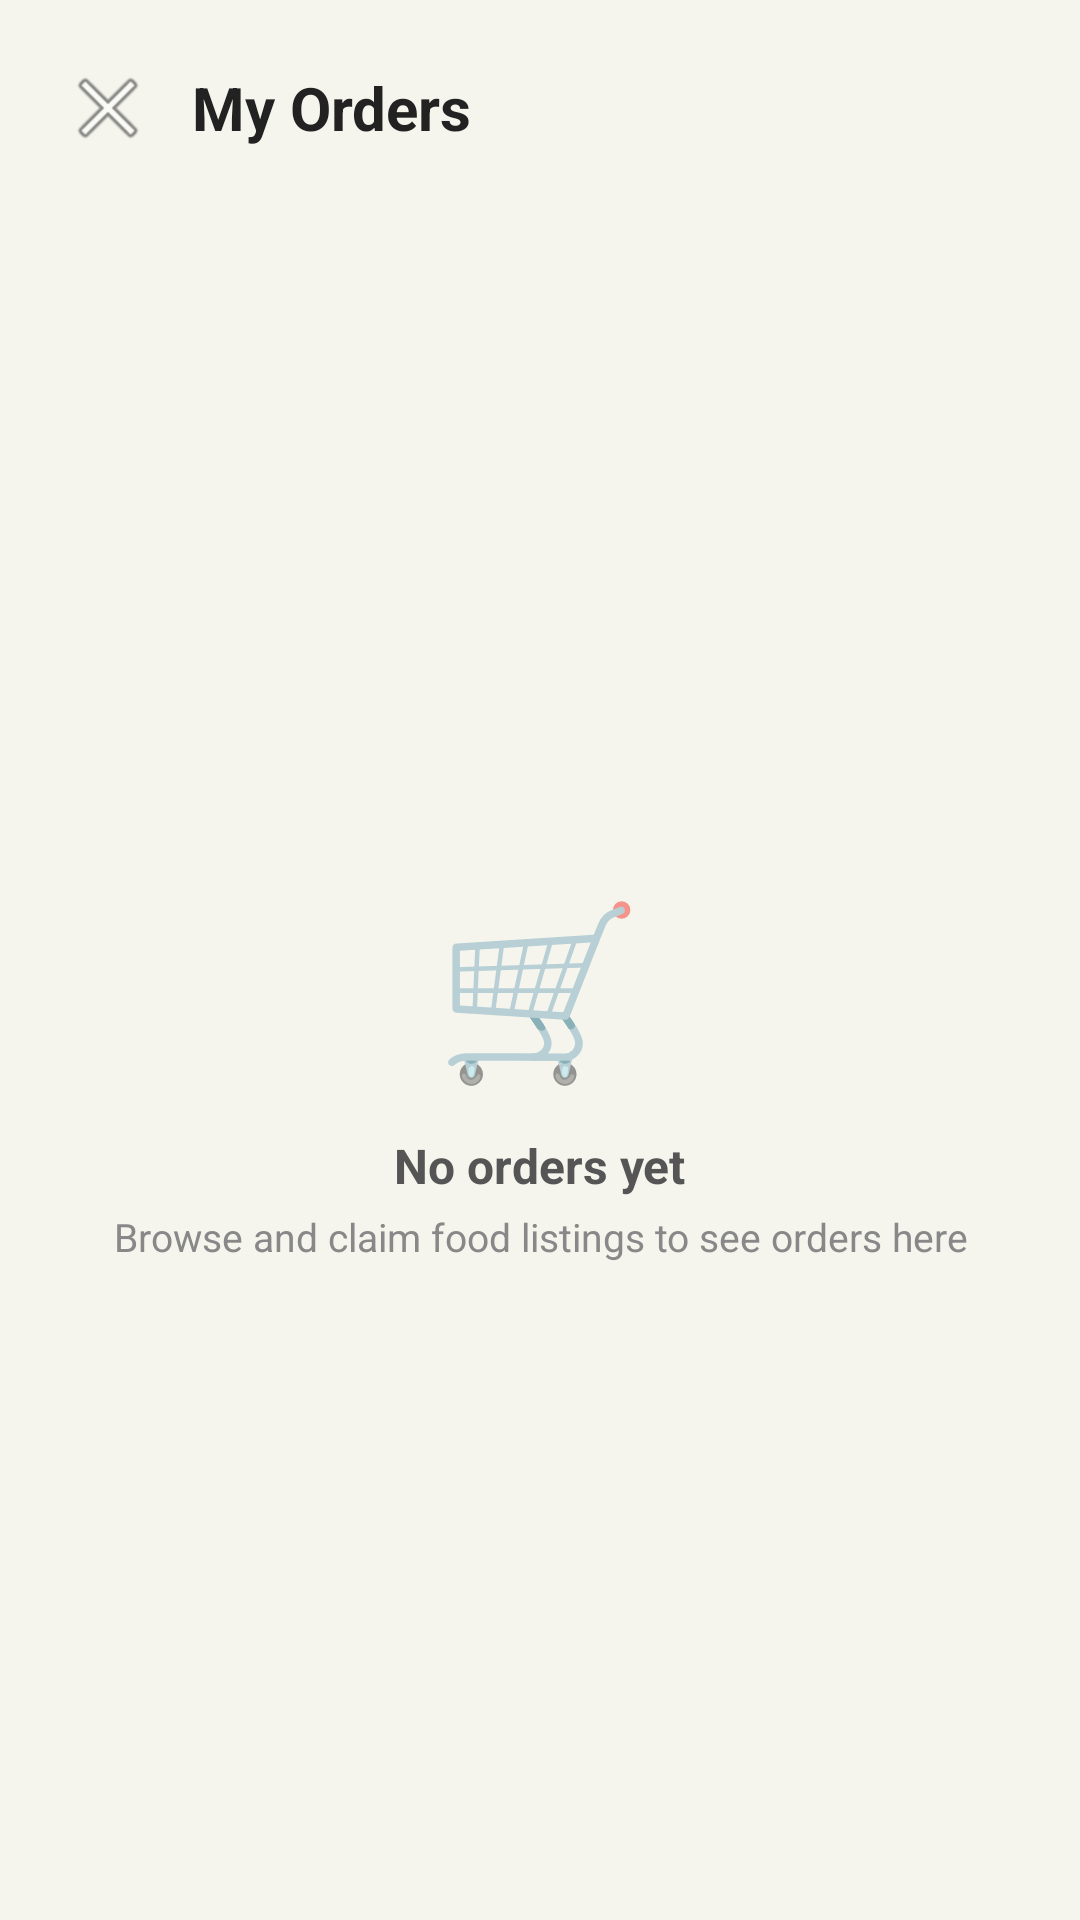

Layout XML and referenced resources for this Android screen:
<!-- AndroidManifest.xml: application theme Theme.FoodBridge -->
<!-- res/layout/activity_my_orders.xml -->
<?xml version="1.0" encoding="utf-8"?>
<LinearLayout
    xmlns:android="http://schemas.android.com/apk/res/android"
    android:layout_width="match_parent"
    android:layout_height="match_parent"
    android:orientation="vertical"
    android:background="#F5F5EE">

    <LinearLayout
        android:layout_width="match_parent"
        android:layout_height="wrap_content"
        android:orientation="horizontal"
        android:gravity="center_vertical"
        android:padding="16dp">

        <ImageButton
            android:id="@+id/btnBack"
            android:layout_width="40dp"
            android:layout_height="40dp"
            android:src="@android:drawable/ic_menu_close_clear_cancel"
            android:background="?attr/selectableItemBackgroundBorderless"
            android:contentDescription="Back" />

        <TextView
            android:layout_width="0dp"
            android:layout_height="wrap_content"
            android:layout_weight="1"
            android:text="My Orders"
            android:textSize="20sp"
            android:textStyle="bold"
            android:textColor="#222222"
            android:layout_marginStart="8dp" />
    </LinearLayout>

    <androidx.recyclerview.widget.RecyclerView
        android:id="@+id/recyclerView"
        android:layout_width="match_parent"
        android:layout_height="0dp"
        android:layout_weight="1"
        android:paddingStart="16dp"
        android:paddingEnd="16dp"
        android:paddingTop="8dp"
        android:clipToPadding="false"
        android:visibility="gone" />

    <LinearLayout
        android:id="@+id/layoutEmpty"
        android:layout_width="match_parent"
        android:layout_height="0dp"
        android:layout_weight="1"
        android:orientation="vertical"
        android:gravity="center">

        <TextView android:layout_width="wrap_content" android:layout_height="wrap_content"
            android:text="🛒" android:textSize="56sp" />
        <TextView android:layout_width="wrap_content" android:layout_height="wrap_content"
            android:text="No orders yet"
            android:textSize="16sp" android:textStyle="bold"
            android:textColor="#555555" android:layout_marginTop="12dp" />
        <TextView android:layout_width="wrap_content" android:layout_height="wrap_content"
            android:text="Browse and claim food listings to see orders here"
            android:textSize="13sp" android:textColor="#888888"
            android:layout_marginTop="4dp" android:gravity="center"
            android:paddingStart="32dp" android:paddingEnd="32dp" />
    </LinearLayout>

</LinearLayout>
<!-- resources referenced by this layout -->
<resources>
  <style name="Theme.FoodBridge" parent="Theme.MaterialComponents.Light.NoActionBar">
          <item name="colorPrimary">#2E7D32</item>
          <item name="colorPrimaryVariant">#1B5E20</item>
          <item name="colorOnPrimary">#FFFFFF</item>
          <item name="android:windowBackground">#F5F5EE</item>
          <item name="android:statusBarColor">#2E7D32</item>
      </style>
</resources>
